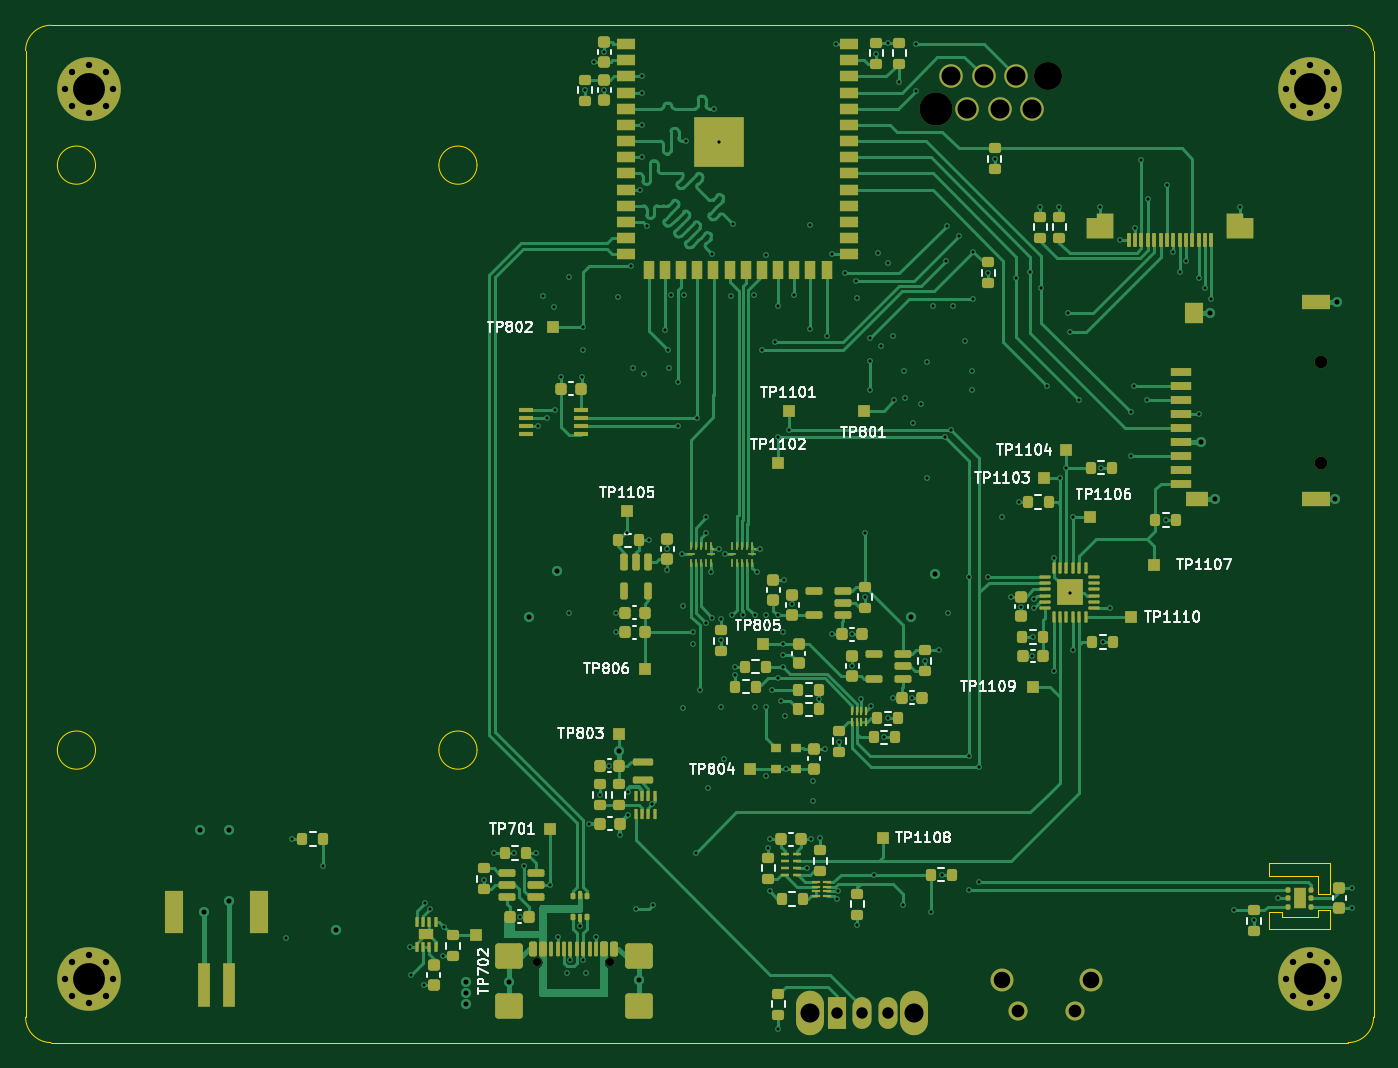
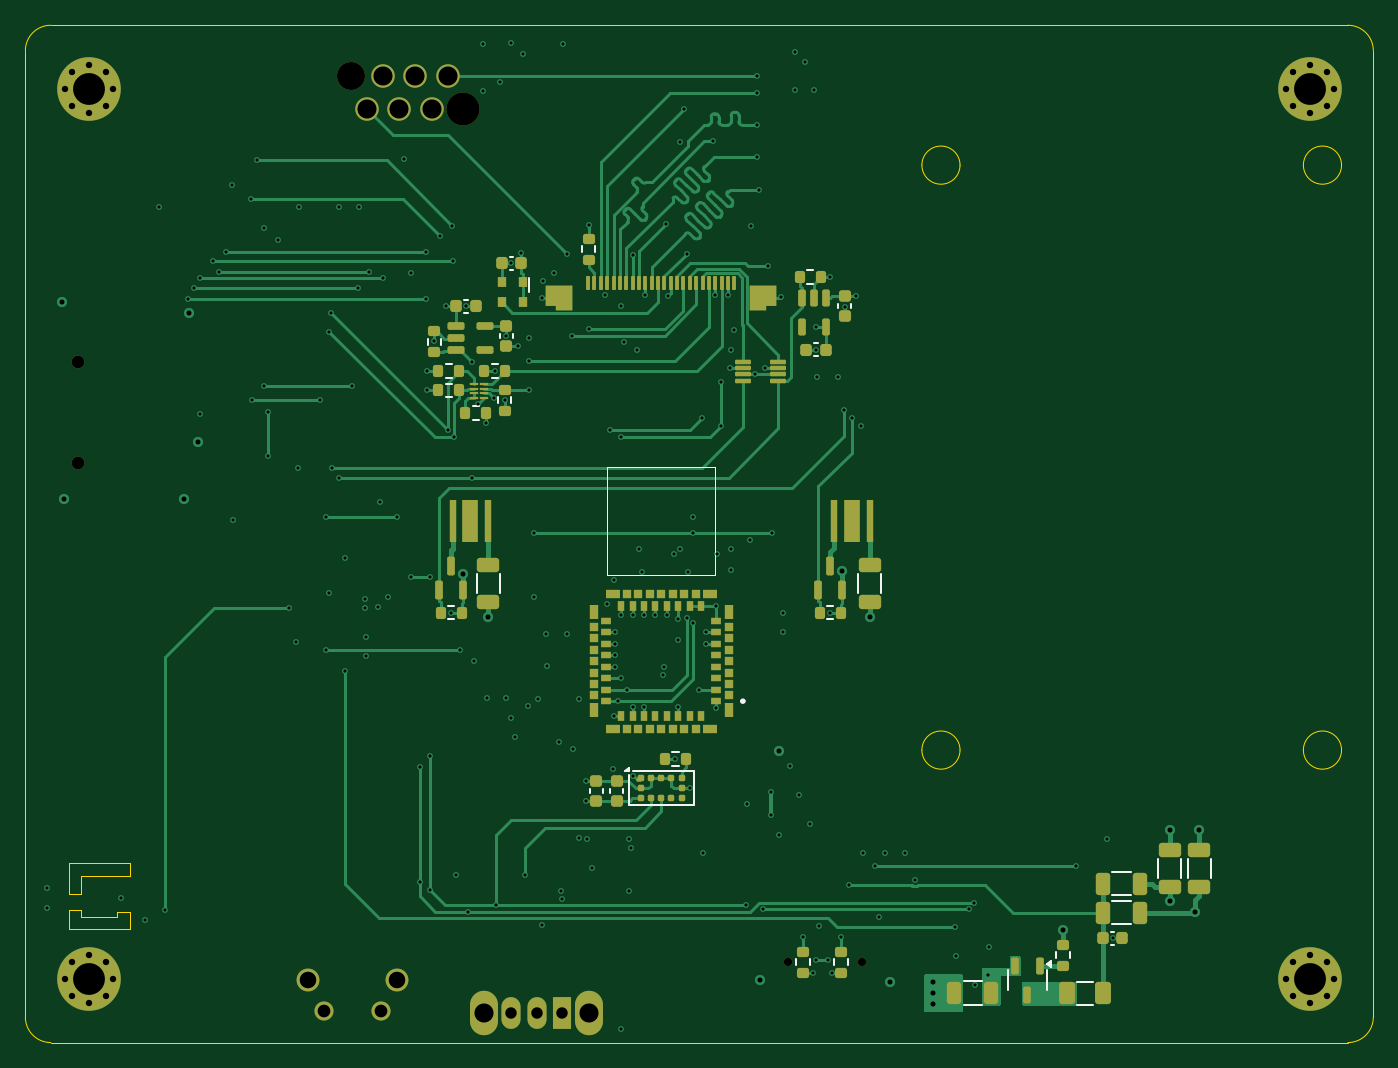
Circuit board: 13 layer files. Board 106.0 x 80.0 mm.
- bottom_copper: Mainboard-B_Cu.gbr (61798 bytes)
- bottom_mask: Mainboard-B_Mask.gbr (12380 bytes)
- paste: Mainboard-B_Paste.gbr (10013 bytes)
- bottom_silk: Mainboard-B_Silkscreen.gbr (17250 bytes)
- outline: Mainboard-Edge_Cuts.gbr (2485 bytes)
- top_copper: Mainboard-F_Cu.gbr (95110 bytes)
- top_mask: Mainboard-F_Mask.gbr (18421 bytes)
- paste: Mainboard-F_Paste.gbr (16128 bytes)
- top_silk: Mainboard-F_Silkscreen.gbr (81011 bytes)
- inner_copper: Mainboard-Inner1 (GND).gbr (321756 bytes)
- inner_copper: Mainboard-Inner2.gbr (286811 bytes)
- drill: Mainboard-NPTH_drill.drl (627 bytes)
- drill: Mainboard-PTH_drill.drl (5757 bytes)

=== bottom_copper: Mainboard-B_Cu.gbr (61798 bytes, source omitted) ===
=== bottom_mask: Mainboard-B_Mask.gbr (12380 bytes, source omitted) ===
=== paste: Mainboard-B_Paste.gbr (10013 bytes, source omitted) ===
=== bottom_silk: Mainboard-B_Silkscreen.gbr (17250 bytes, source omitted) ===
=== outline: Mainboard-Edge_Cuts.gbr ===
%TF.GenerationSoftware,KiCad,Pcbnew,9.0.7+1*%
%TF.CreationDate,2026-02-23T15:43:01+00:00*%
%TF.ProjectId,Mainboard,4d61696e-626f-4617-9264-2e6b69636164,1.0.1 + (Unreleased)*%
%TF.SameCoordinates,Original*%
%TF.FileFunction,Profile,NP*%
%FSLAX46Y46*%
G04 Gerber Fmt 4.6, Leading zero omitted, Abs format (unit mm)*
G04 Created by KiCad (PCBNEW 9.0.7+1) date 2026-02-23 15:43:01*
%MOMM*%
%LPD*%
G01*
G04 APERTURE LIST*
%TA.AperFunction,Profile*%
%ADD10C,0.100000*%
%TD*%
%TA.AperFunction,Profile*%
%ADD11C,0.050000*%
%TD*%
G04 APERTURE END LIST*
D10*
X165500000Y-129000000D02*
G75*
G02*
X162500000Y-129000000I-1500000J0D01*
G01*
X162500000Y-129000000D02*
G75*
G02*
X165500000Y-129000000I1500000J0D01*
G01*
D11*
X261600000Y-187600000D02*
X262600000Y-187600000D01*
X262600000Y-183900000D02*
X262600000Y-186300000D01*
D10*
X264000000Y-198000000D02*
X162000000Y-198000000D01*
D11*
X262600000Y-189100000D02*
X257800000Y-189100000D01*
X261600000Y-188100000D02*
X261600000Y-187600000D01*
D10*
X266000000Y-196000000D02*
G75*
G02*
X264000000Y-198000000I-2000000J0D01*
G01*
X195500000Y-129000000D02*
G75*
G02*
X192500000Y-129000000I-1500000J0D01*
G01*
X192500000Y-129000000D02*
G75*
G02*
X195500000Y-129000000I1500000J0D01*
G01*
D11*
X257800000Y-187700000D02*
X258800000Y-187700000D01*
D10*
X165500000Y-175000000D02*
G75*
G02*
X162500000Y-175000000I-1500000J0D01*
G01*
X162500000Y-175000000D02*
G75*
G02*
X165500000Y-175000000I1500000J0D01*
G01*
D11*
X257800000Y-189100000D02*
X257800000Y-187700000D01*
X261600000Y-184900000D02*
X257800000Y-184900000D01*
D10*
X264000000Y-118000000D02*
G75*
G02*
X266000000Y-120000000I0J-2000000D01*
G01*
X160000000Y-196000000D02*
X160000000Y-120000000D01*
X162000000Y-198000000D02*
G75*
G02*
X160000000Y-196000000I0J2000000D01*
G01*
D11*
X258800000Y-188100000D02*
X261600000Y-188100000D01*
X258800000Y-187700000D02*
X258800000Y-188100000D01*
X257800000Y-183900000D02*
X262600000Y-183900000D01*
D10*
X160000000Y-120000000D02*
G75*
G02*
X162000000Y-118000000I2000000J0D01*
G01*
D11*
X262600000Y-186300000D02*
X261600000Y-186300000D01*
X262600000Y-187600000D02*
X262600000Y-189100000D01*
X261600000Y-186300000D02*
X261600000Y-184900000D01*
D10*
X195500000Y-175000000D02*
G75*
G02*
X192500000Y-175000000I-1500000J0D01*
G01*
X192500000Y-175000000D02*
G75*
G02*
X195500000Y-175000000I1500000J0D01*
G01*
X266000000Y-120000000D02*
X266000000Y-196000000D01*
X162000000Y-118000000D02*
X264000000Y-118000000D01*
D11*
X257800000Y-184900000D02*
X257800000Y-183900000D01*
M02*

=== top_copper: Mainboard-F_Cu.gbr (95110 bytes, source omitted) ===
=== top_mask: Mainboard-F_Mask.gbr (18421 bytes, source omitted) ===
=== paste: Mainboard-F_Paste.gbr (16128 bytes, source omitted) ===
=== top_silk: Mainboard-F_Silkscreen.gbr (81011 bytes, source omitted) ===
=== inner_copper: Mainboard-Inner1 (GND).gbr (321756 bytes, source omitted) ===
=== inner_copper: Mainboard-Inner2.gbr (286811 bytes, source omitted) ===
=== drill: Mainboard-NPTH_drill.drl ===
M48
; DRILL file {KiCad 9.0.7+1} date 2026-02-23T15:43:04+0000
; FORMAT={-:-/ absolute / metric / decimal}
; #@! TF.CreationDate,2026-02-23T15:43:04+00:00
; #@! TF.GenerationSoftware,Kicad,Pcbnew,9.0.7+1
; #@! TF.FileFunction,NonPlated,1,4,NPTH
FMAT,2
METRIC
; #@! TA.AperFunction,NonPlated,NPTH,ComponentDrill
T1C0.650
; #@! TA.AperFunction,NonPlated,NPTH,ComponentDrill
T2C1.000
; #@! TA.AperFunction,NonPlated,NPTH,ComponentDrill
T3C2.200
; #@! TA.AperFunction,NonPlated,NPTH,ComponentDrill
T4C2.600
%
G90
G05
T1
X200.21Y-191.695
X205.99Y-191.695
T2
X261.85Y-144.45
X261.85Y-152.45
T3
X240.37Y-122.03
T4
X231.56Y-124.57
M30

=== drill: Mainboard-PTH_drill.drl (5757 bytes, source omitted) ===
